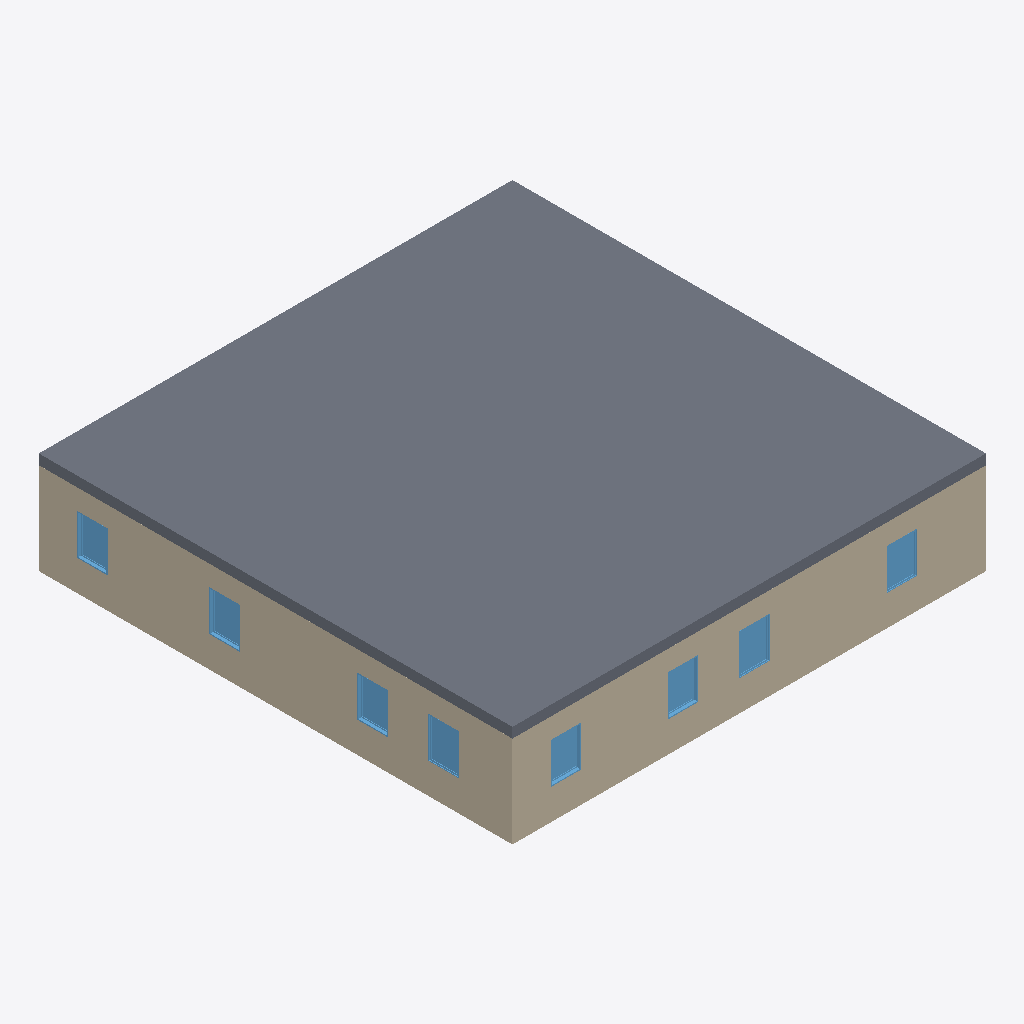
Isometric view of an IFC building model (IFC-SPF (STEP), schema IFC4, length unit foot), seen from the south-west, elements coloured by IFC class: 8 slabs (grey), 8 windows (light blue), 3 walls (beige).
Extent 14.2 m × 14.2 m × 3.0 m (x, y, z). Storeys (2): Level 1 at 0.00 m; Level 2 at 3.05 m. Elements (43): 15 IfcWindow, 12 IfcWall, 8 IfcDoor, 8 IfcSlab.

HEADER;
FILE_DESCRIPTION(('ViewDefinition [DesignTransferView_V1.0]'),'2;1');
FILE_NAME('Project Number','2018-06-10T00:58:57',(''),(''),'The EXPRESS Data Manager Version 5.02.0100.07 : 28 Aug 2013','20180216_1515(x64) - Exporter 19.0.0.405 - Alternate UI 19.0.0.405','');
FILE_SCHEMA(('IFC4'));
ENDSEC;
DATA;
#115=IFCPROJECT('2wcrS3D7f1IOJ_bGyDhXqs',#42,'Project Number',$,$,'Project Name','Project Status',(#106),#101);
#2662=IFCSITE('2wcrS3D7f1IOJ_bGyDhXqq',#42,'Default',$,'',#2661,$,$,.ELEMENT.,$,$,$,$,$);
#130=IFCBUILDING('2wcrS3D7f1IOJ_bGyDhXqt',#42,'',$,$,#33,$,'',.ELEMENT.,$,$,$);
#143=IFCBUILDINGSTOREY('2wcrS3D7f1IOJ_bG$oKUBO',#42,'Level 1',$,$,#141,$,'Level 1',.ELEMENT.,0.0);
#149=IFCBUILDINGSTOREY('2wcrS3D7f1IOJ_bG$oKSGS',#42,'Level 2',$,$,#148,$,'Level 2',.ELEMENT.,9.99999999999844);
#1990=IFCSLAB('3_Sukep2PAyuAfpSk3qH06',#42,'Floor:Generic - 12":309095',$,'Floor:Generic - 12"',#1945,#1986,'309095',.FLOOR.);
#429=IFCWALL('3_Sukep2PAyuAfpSk3qHL5',#42,'Basic Wall:Generic - 6":307748',$,'Basic Wall:Generic - 6":219',#350,#425,'307748',.NOTDEFINED.);
#1471=IFCSLAB('3_Sukep2PAyuAfpSk3qH9M',#42,'Floor:Generic - 12":308535',$,'Floor:Generic - 12"',#1441,#1467,'308535',.FLOOR.);
#526=IFCWALL('3_Sukep2PAyuAfpSk3qHL4',#42,'Basic Wall:Generic - 6":307749',$,'Basic Wall:Generic - 6":219',#447,#522,'307749',.NOTDEFINED.);
#1327=IFCSLAB('3_Sukep2PAyuAfpSk3qHFQ',#42,'Floor:Generic - 12":308411',$,'Floor:Generic - 12"',#1297,#1323,'308411',.FLOOR.);
#1375=IFCSLAB('3_Sukep2PAyuAfpSk3qHE5',#42,'Floor:Generic - 12":308452',$,'Floor:Generic - 12"',#1345,#1371,'308452',.FLOOR.);
#1279=IFCSLAB('3_Sukep2PAyuAfpSk3qHFr',#42,'Floor:Generic - 12":308372',$,'Floor:Generic - 12"',#1249,#1275,'308372',.FLOOR.);
#2038=IFCSLAB('1wpy1DYEH9TA85tlXMNxmX',#42,'Floor:Generic - 12":309352',$,'Floor:Generic - 12"',#2008,#2034,'309352',.FLOOR.);
#1423=IFCSLAB('3_Sukep2PAyuAfpSk3qH9i',#42,'Floor:Generic - 12":308493',$,'Floor:Generic - 12"',#1393,#1419,'308493',.FLOOR.);
#1208=IFCSLAB('3_Sukep2PAyuAfpSk3qHC1',#42,'Floor:Generic - 12":308320',$,'Floor:Generic - 12"',#1171,#1204,'308320',.FLOOR.);
#2550=IFCWINDOW('3$Q2wRmTf5cvthbJnZJad2',#42,'Fixed:36" x 48":309706',$,'36" x 48"',#3319,#2543,'309706',4.0,3.0,.WINDOW.,.NOTDEFINED.,$);
#2640=IFCWINDOW('3$Q2wRmTf5cvthbJnZJaed',#42,'Fixed:36" x 48":309807',$,'36" x 48"',#3236,#2633,'309807',4.0,3.0,.WINDOW.,.NOTDEFINED.,$);
#2610=IFCWINDOW('3$Q2wRmTf5cvthbJnZJae5',#42,'Fixed:36" x 48":309773',$,'36" x 48"',#3209,#2603,'309773',4.0,3.0,.WINDOW.,.NOTDEFINED.,$);
#2340=IFCWINDOW('3$Q2wRmTf5cvthbJnZJaai',#42,'Fixed:36" x 48":309540',$,'36" x 48"',#3155,#2333,'309540',4.0,3.0,.WINDOW.,.NOTDEFINED.,$);
#2400=IFCWINDOW('3$Q2wRmTf5cvthbJnZJab0',#42,'Fixed:36" x 48":309576',$,'36" x 48"',#3182,#2393,'309576',4.0,3.0,.WINDOW.,.NOTDEFINED.,$);
#2520=IFCWINDOW('3$Q2wRmTf5cvthbJnZJacc',#42,'Fixed:36" x 48":309678',$,'36" x 48"',#3292,#2513,'309678',4.0,3.0,.WINDOW.,.NOTDEFINED.,$);
#2490=IFCWINDOW('3$Q2wRmTf5cvthbJnZJacH',#42,'Fixed:36" x 48":309657',$,'36" x 48"',#3265,#2483,'309657',4.0,3.0,.WINDOW.,.NOTDEFINED.,$);
#2580=IFCWINDOW('3$Q2wRmTf5cvthbJnZJadm',#42,'Fixed:36" x 48":309752',$,'36" x 48"',#3346,#2573,'309752',4.0,3.0,.WINDOW.,.NOTDEFINED.,$);
#266=IFCWALL('3_Sukep2PAyuAfpSk3qHL2',#42,'Basic Wall:Generic - 6":307747',$,'Basic Wall:Generic - 6":219',#171,#260,'307747',.NOTDEFINED.);
ENDSEC;